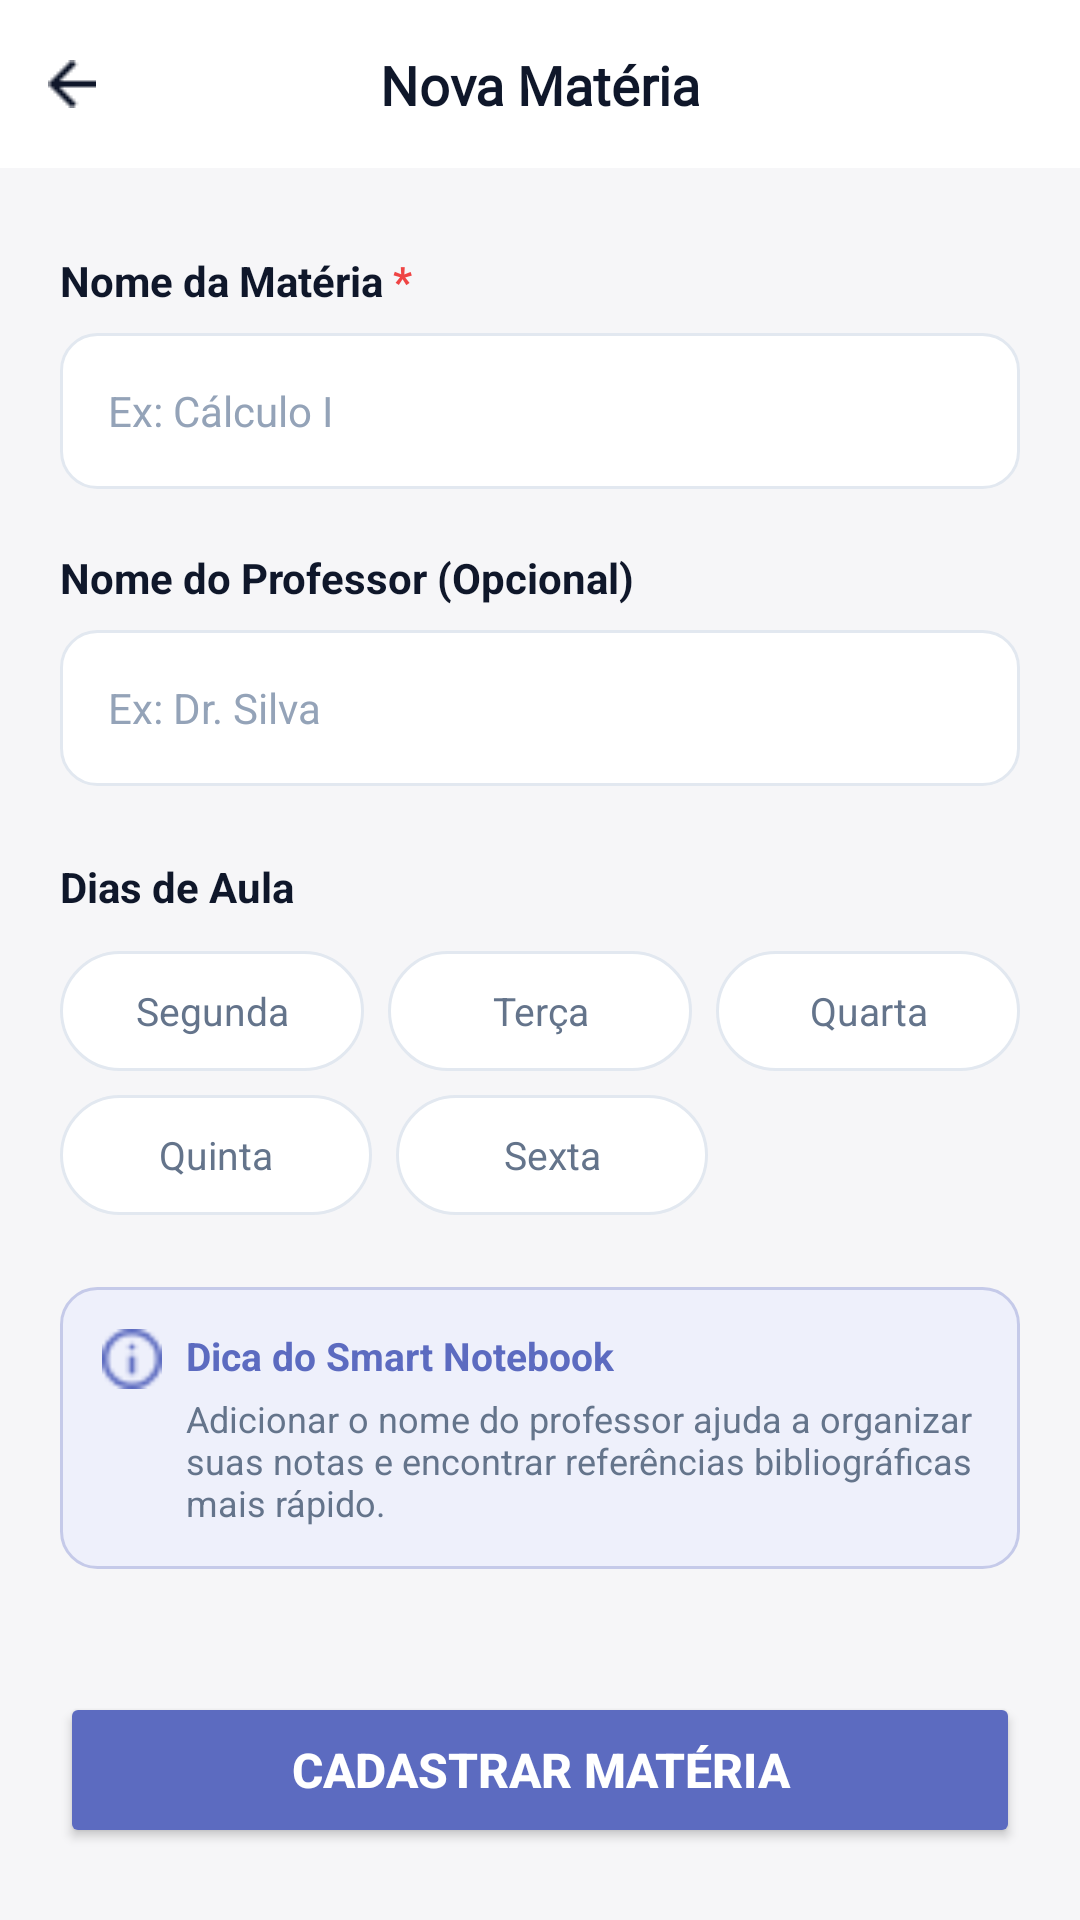

Write the Android layout XML for this screen, with the resource values it uses.
<!-- AndroidManifest.xml: application theme Theme.SmartNotebook -->
<!-- res/layout/activity_nova_materia.xml -->
<?xml version="1.0" encoding="utf-8"?>
<androidx.constraintlayout.widget.ConstraintLayout
    xmlns:android="http://schemas.android.com/apk/res/android"
    xmlns:app="http://schemas.android.com/apk/res-auto"
    android:layout_width="match_parent"
    android:layout_height="match_parent"
    android:background="@color/fundo_tela">

    
    <androidx.constraintlayout.widget.ConstraintLayout
        android:id="@+id/layoutHeader"
        android:layout_width="0dp"
        android:layout_height="56dp"
        android:background="@color/fundo_card"
        android:paddingHorizontal="4dp"
        app:layout_constraintEnd_toEndOf="parent"
        app:layout_constraintStart_toStartOf="parent"
        app:layout_constraintTop_toTopOf="parent">

        <ImageButton
            android:id="@+id/btnVoltar"
            android:layout_width="40dp"
            android:layout_height="40dp"
            android:background="?attr/selectableItemBackgroundBorderless"
            android:src="@drawable/ic_arrow_back"
            android:contentDescription="Voltar"
            android:scaleType="centerInside"
            android:padding="8dp"
            app:layout_constraintBottom_toBottomOf="parent"
            app:layout_constraintStart_toStartOf="parent"
            app:layout_constraintTop_toTopOf="parent" />

        <TextView
            android:layout_width="wrap_content"
            android:layout_height="wrap_content"
            android:text="Nova Matéria"
            android:textColor="@color/texto_primario"
            android:textSize="18sp"
            android:textStyle="bold"
            android:fontFamily="@font/inter_medium"
            app:layout_constraintBottom_toBottomOf="parent"
            app:layout_constraintEnd_toEndOf="parent"
            app:layout_constraintStart_toStartOf="parent"
            app:layout_constraintTop_toTopOf="parent" />
    </androidx.constraintlayout.widget.ConstraintLayout>

    
    <ScrollView
        android:id="@+id/scrollForm"
        android:layout_width="0dp"
        android:layout_height="0dp"
        android:layout_marginTop="8dp"
        app:layout_constraintBottom_toTopOf="@id/btnCadastrarMateria"
        app:layout_constraintEnd_toEndOf="parent"
        app:layout_constraintStart_toStartOf="parent"
        app:layout_constraintTop_toBottomOf="@id/layoutHeader">

        <LinearLayout
            android:layout_width="match_parent"
            android:layout_height="wrap_content"
            android:orientation="vertical"
            android:padding="20dp">

            
            <LinearLayout
                android:layout_width="wrap_content"
                android:layout_height="wrap_content"
                android:orientation="horizontal">

                <TextView
                    android:layout_width="wrap_content"
                    android:layout_height="wrap_content"
                    android:text="Nome da Matéria "
                    android:textColor="@color/texto_primario"
                    android:textSize="14sp"
                    android:textStyle="bold" />

                <TextView
                    android:layout_width="wrap_content"
                    android:layout_height="wrap_content"
                    android:text="*"
                    android:textColor="@color/cor_erro"
                    android:textSize="14sp"
                    android:textStyle="bold" />
            </LinearLayout>

            <EditText
                android:id="@+id/etNomeMateria"
                android:layout_width="match_parent"
                android:layout_height="52dp"
                android:layout_marginTop="8dp"
                android:layout_marginBottom="20dp"
                android:background="@drawable/bg_campo"
                android:hint="Ex: Cálculo I"
                android:inputType="textCapWords"
                android:paddingHorizontal="16dp"
                android:textColor="@color/texto_primario"
                android:textColorHint="@color/texto_hint"
                android:textSize="14sp" />

            
            <TextView
                android:layout_width="wrap_content"
                android:layout_height="wrap_content"
                android:text="Nome do Professor (Opcional)"
                android:textColor="@color/texto_primario"
                android:textSize="14sp"
                android:textStyle="bold" />

            <EditText
                android:id="@+id/etProfessor"
                android:layout_width="match_parent"
                android:layout_height="52dp"
                android:layout_marginTop="8dp"
                android:layout_marginBottom="24dp"
                android:background="@drawable/bg_campo"
                android:hint="Ex: Dr. Silva"
                android:inputType="textCapWords"
                android:paddingHorizontal="16dp"
                android:textColor="@color/texto_primario"
                android:textColorHint="@color/texto_hint"
                android:textSize="14sp" />

            
            <TextView
                android:layout_width="wrap_content"
                android:layout_height="wrap_content"
                android:layout_marginBottom="12dp"
                android:text="Dias de Aula"
                android:textColor="@color/texto_primario"
                android:textSize="14sp"
                android:textStyle="bold" />

            
            <LinearLayout
                android:layout_width="match_parent"
                android:layout_height="wrap_content"
                android:layout_marginBottom="8dp"
                android:orientation="horizontal">

                <TextView
                    android:id="@+id/chipSegunda"
                    android:layout_width="0dp"
                    android:layout_height="40dp"
                    android:layout_weight="1"
                    android:layout_marginEnd="8dp"
                    android:background="@drawable/bg_chip_dia"
                    android:gravity="center"
                    android:text="Segunda"
                    android:textColor="@color/texto_secundario"
                    android:textSize="13sp" />

                <TextView
                    android:id="@+id/chipTerca"
                    android:layout_width="0dp"
                    android:layout_height="40dp"
                    android:layout_weight="1"
                    android:layout_marginEnd="8dp"
                    android:background="@drawable/bg_chip_dia"
                    android:gravity="center"
                    android:text="Terça"
                    android:textColor="@color/texto_secundario"
                    android:textSize="13sp" />

                <TextView
                    android:id="@+id/chipQuarta"
                    android:layout_width="0dp"
                    android:layout_height="40dp"
                    android:layout_weight="1"
                    android:background="@drawable/bg_chip_dia"
                    android:gravity="center"
                    android:text="Quarta"
                    android:textColor="@color/texto_secundario"
                    android:textSize="13sp" />
            </LinearLayout>

            
            <LinearLayout
                android:layout_width="match_parent"
                android:layout_height="wrap_content"
                android:layout_marginBottom="24dp"
                android:orientation="horizontal">

                <TextView
                    android:id="@+id/chipQuinta"
                    android:layout_width="0dp"
                    android:layout_height="40dp"
                    android:layout_weight="1"
                    android:layout_marginEnd="8dp"
                    android:background="@drawable/bg_chip_dia"
                    android:gravity="center"
                    android:text="Quinta"
                    android:textColor="@color/texto_secundario"
                    android:textSize="13sp" />

                <TextView
                    android:id="@+id/chipSexta"
                    android:layout_width="0dp"
                    android:layout_height="40dp"
                    android:layout_weight="1"
                    android:background="@drawable/bg_chip_dia"
                    android:gravity="center"
                    android:text="Sexta"
                    android:textColor="@color/texto_secundario"
                    android:textSize="13sp" />

                
                <View
                    android:layout_width="0dp"
                    android:layout_height="0dp"
                    android:layout_weight="1" />
            </LinearLayout>

            
            <LinearLayout
                android:layout_width="match_parent"
                android:layout_height="wrap_content"
                android:background="@drawable/bg_dica"
                android:orientation="horizontal"
                android:padding="14dp">

                <ImageView
                    android:layout_width="20dp"
                    android:layout_height="20dp"
                    android:layout_marginEnd="8dp"
                    android:src="@drawable/ic_info"
                    android:tint="@color/roxo_primario" />

                <LinearLayout
                    android:layout_width="0dp"
                    android:layout_height="wrap_content"
                    android:layout_weight="1"
                    android:orientation="vertical">

                    <TextView
                        android:layout_width="wrap_content"
                        android:layout_height="wrap_content"
                        android:text="Dica do Smart Notebook"
                        android:textColor="@color/roxo_primario"
                        android:textSize="13sp"
                        android:textStyle="bold" />

                    <TextView
                        android:layout_width="wrap_content"
                        android:layout_height="wrap_content"
                        android:layout_marginTop="4dp"
                        android:text="Adicionar o nome do professor ajuda a organizar suas notas e encontrar referências bibliográficas mais rápido."
                        android:textColor="@color/texto_secundario"
                        android:textSize="12sp" />
                </LinearLayout>
            </LinearLayout>

        </LinearLayout>
    </ScrollView>

    
    <Button
        android:id="@+id/btnCadastrarMateria"
        android:layout_width="0dp"
        android:layout_height="52dp"
        android:layout_marginHorizontal="20dp"
        android:layout_marginBottom="24dp"
        android:backgroundTint="@color/roxo_primario"
        android:text="Cadastrar Matéria"
        android:textColor="@color/fundo_card"
        android:textSize="16sp"
        android:textStyle="bold"
        app:icon="@drawable/ic_check_circle"
        app:iconGravity="textEnd"
        app:iconSize="20dp"
        app:iconTint="@color/fundo_card"
        app:layout_constraintBottom_toBottomOf="parent"
        app:layout_constraintEnd_toEndOf="parent"
        app:layout_constraintStart_toStartOf="parent" />

</androidx.constraintlayout.widget.ConstraintLayout>
<!-- resources referenced by this layout -->
<resources>
  <color name="cor_erro">#EF4444</color>
  <color name="fundo_card">#FFFFFF</color>
  <color name="fundo_tela">#F6F6F8</color>
  <color name="roxo_primario">#5C6BC0</color>
  <color name="texto_hint">#94A3B8</color>
  <color name="texto_primario">#0F172A</color>
  <color name="texto_secundario">#64748B</color>
  <!-- drawable bg_campo (drawable) -->
  <?xml version="1.0" encoding="utf-8"?>
  <shape xmlns:android="http://schemas.android.com/apk/res/android"
      android:shape="rectangle">
      <solid android:color="@color/fundo_card" />
      <stroke android:width="1dp" android:color="@color/divisoria" />
      <corners android:radius="12dp" />
  </shape>
  <!-- drawable bg_chip_dia (drawable) -->
  <?xml version="1.0" encoding="utf-8"?>
  <shape xmlns:android="http://schemas.android.com/apk/res/android"
      android:shape="rectangle">
      <solid android:color="@color/fundo_card" />
      <stroke android:width="1dp" android:color="@color/divisoria" />
      <corners android:radius="20dp" />
  </shape>
  <!-- drawable bg_dica (drawable) -->
  <?xml version="1.0" encoding="utf-8"?>
  <shape xmlns:android="http://schemas.android.com/apk/res/android"
      android:shape="rectangle">
      <solid android:color="#EEF0FB" />
      <stroke android:width="1dp" android:color="#C5CAE9" />
      <corners android:radius="12dp" />
  </shape>
  <!-- drawable ic_arrow_back: png bitmap (drawable, 289 bytes) -->
  <!-- drawable ic_check_circle: png bitmap (drawable, 364 bytes) -->
  <!-- drawable ic_info: png bitmap (drawable, 539 bytes) -->
  <style name="Theme.SmartNotebook" parent="Base.Theme.SmartNotebook" />
  <color name="divisoria">#E2E8F0</color>
  <style name="Base.Theme.SmartNotebook" parent="Theme.Material3.DayNight.NoActionBar">
          
          
      </style>
</resources>
